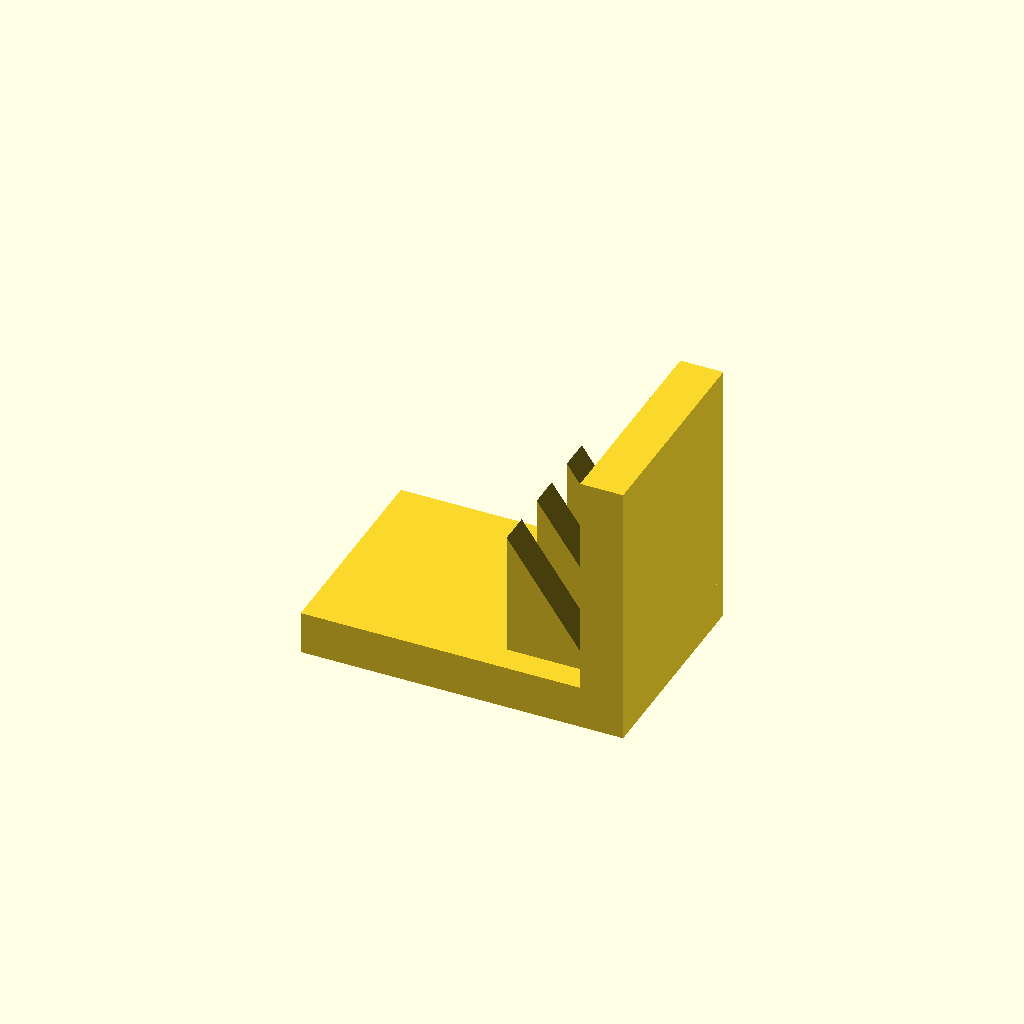
Cell 1 — every parameter at its default value.
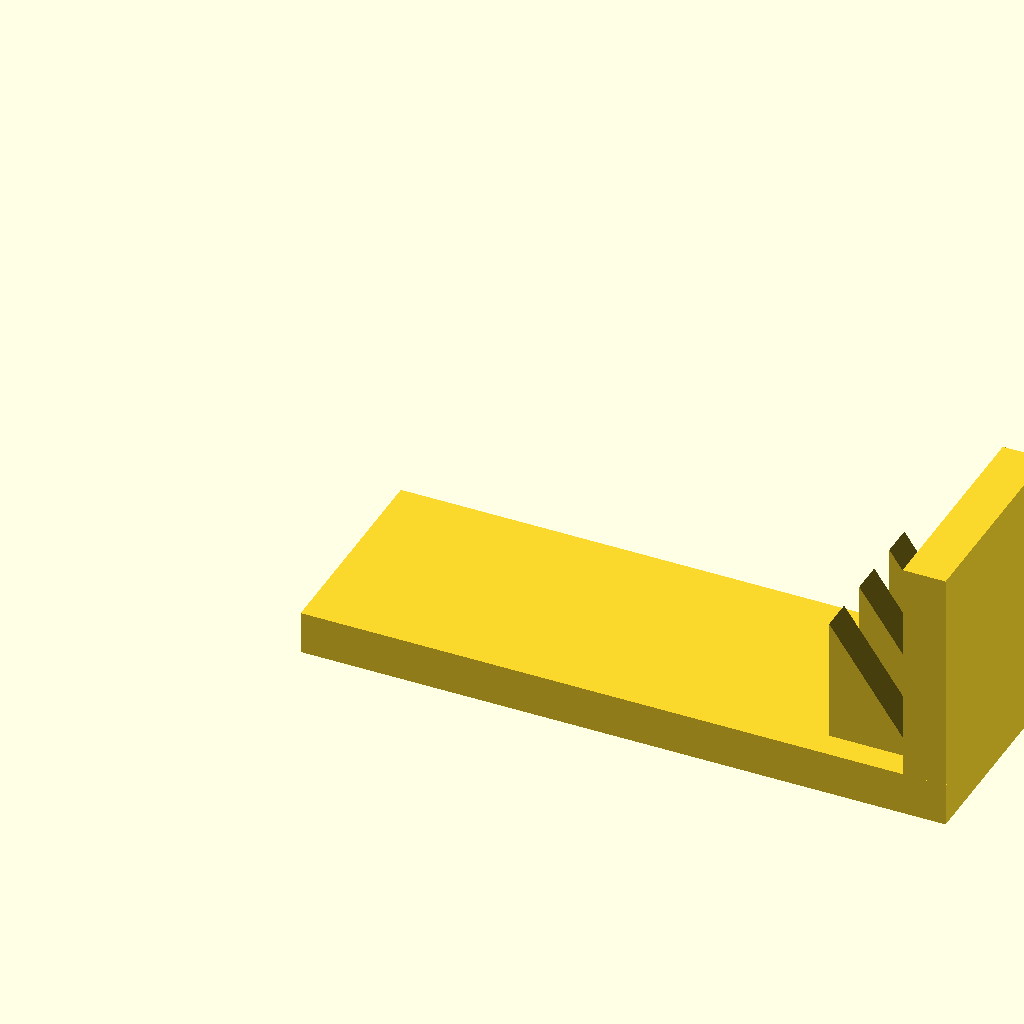
Cell 2: the same model with base_l = 120.
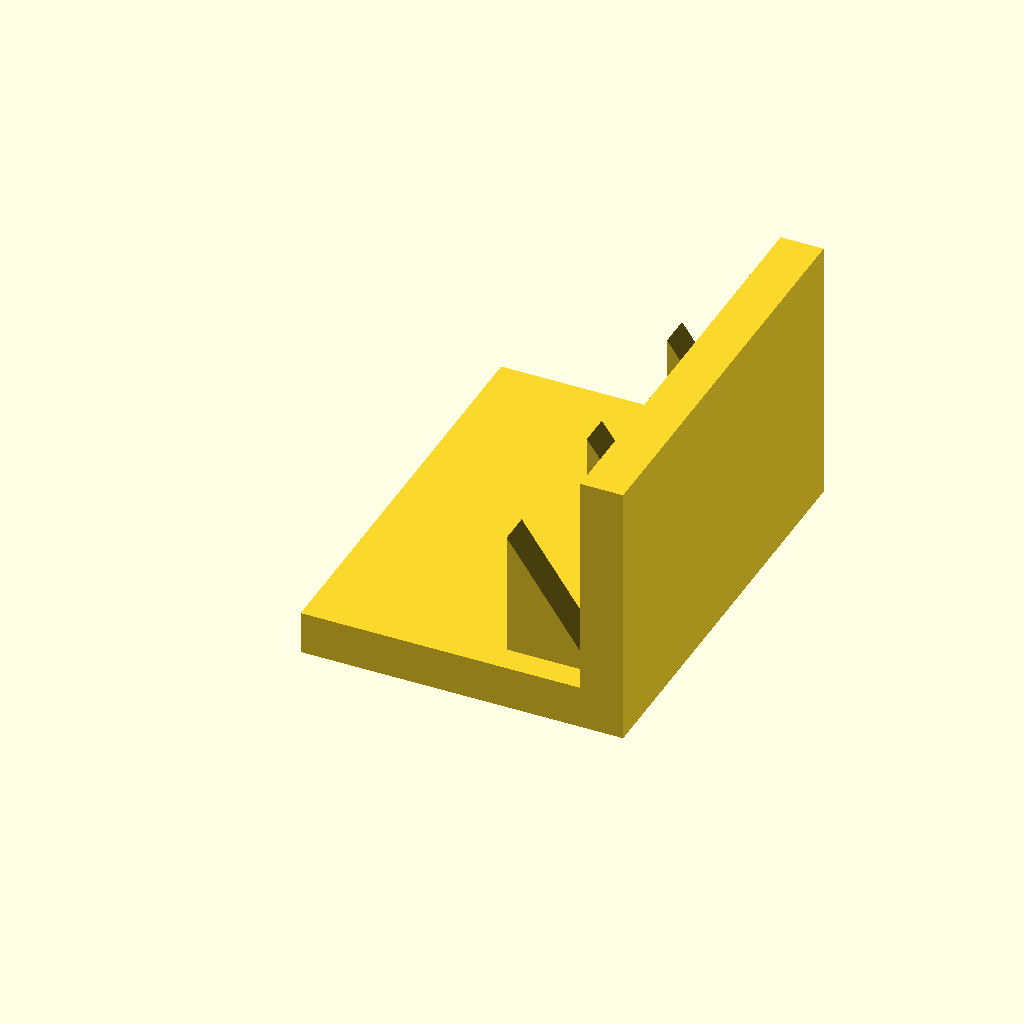
Cell 3 — base_w set to 80, the other parameters unchanged.
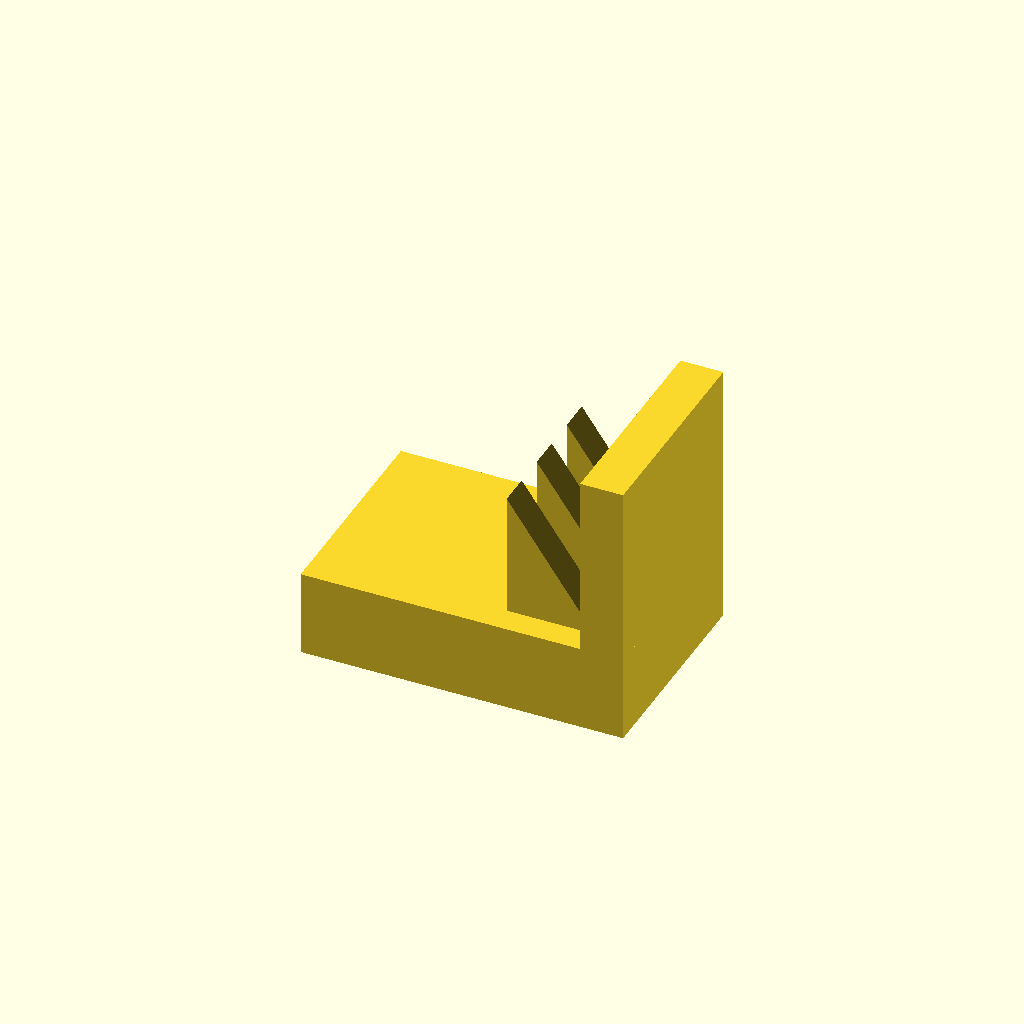
Cell 4: the same model with base_t = 16.
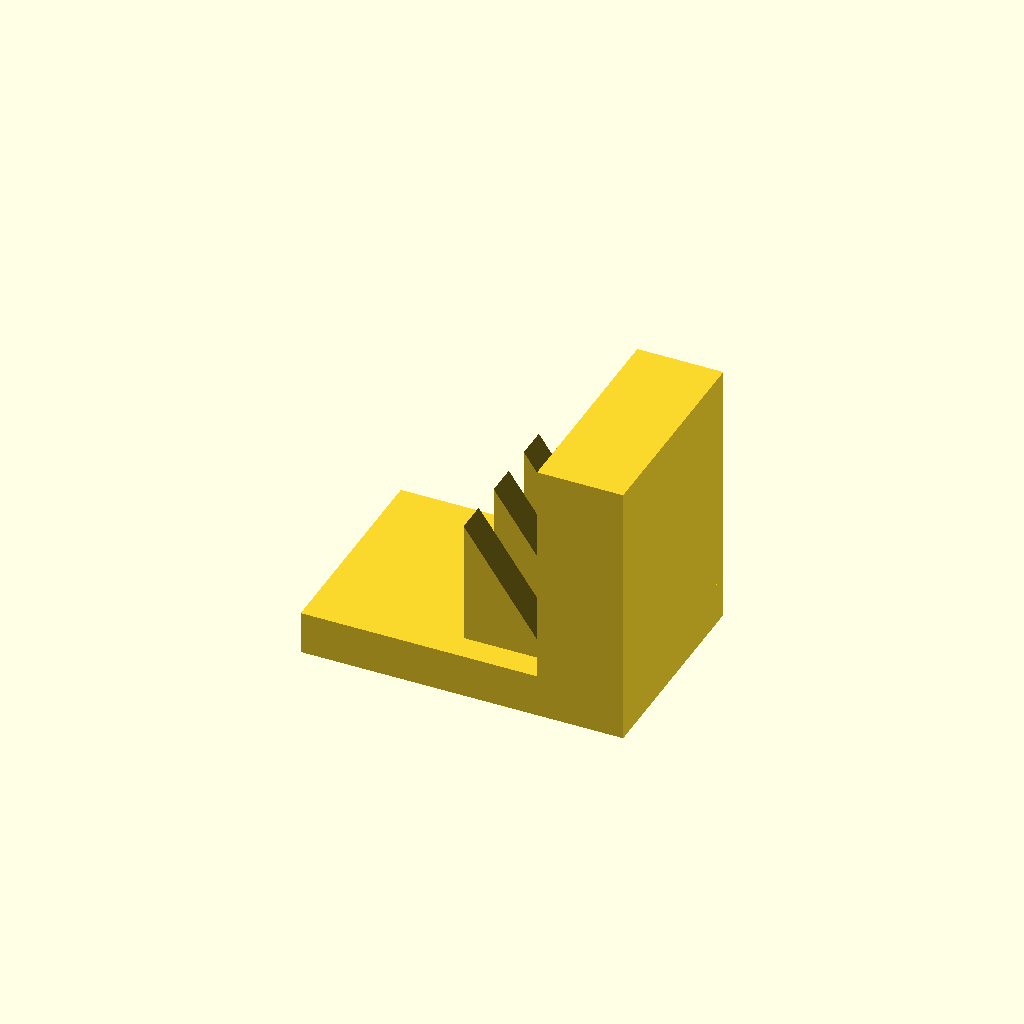
Cell 5: the same model with plate_t = 16.
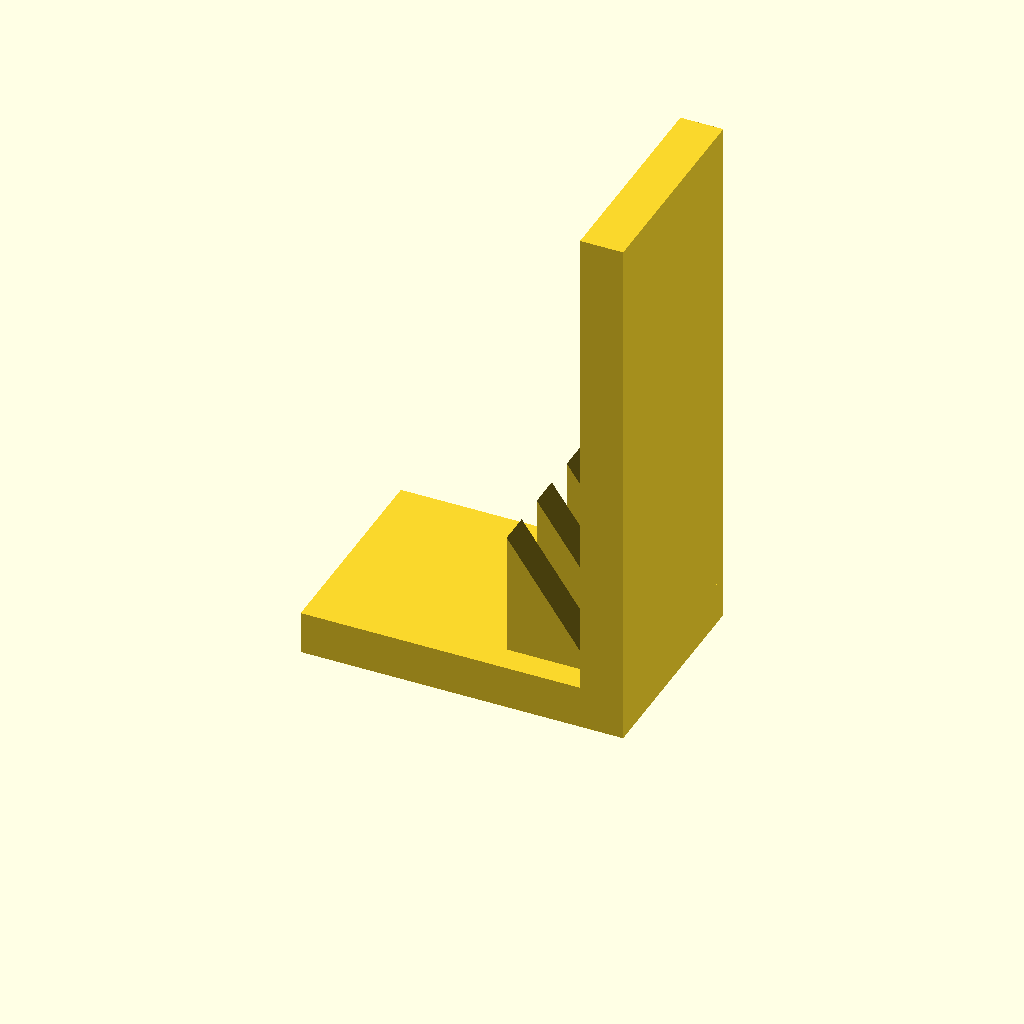
Cell 6: the same model with plate_h = 100.
One fixed orthographic camera (rotation 55°, 0°, 25°; colour scheme Cornfield) for every cell.
The OpenSCAD source (optional_data/data/solid3/ribbracket/part_0129.scad):
$fn = 32;

// ----------------------------------------------------------------------
// Rib bracket: 3-gusset L bracket
// ----------------------------------------------------------------------

// --- parameters (mm) ---
base_l = 60;              // foot length, X
base_w = 40;              // foot width, Y
base_t = 8;               // foot thickness
plate_t = 8;              // upright plate thickness
plate_h = 50;             // overall height
gus_l = 16;               // gusset leg along the foot
gus_h = 24;               // gusset height
gus_t = 6;                // gusset thickness
gus_edge = 5;             // gusset margin from the foot edge
n_gus = 3;                // gusset count
fit_tol = 0.1;            // tolerance for press fits, mm
free_tol = 0.5;           // tolerance for clearance fits, mm

gus_pitch = (base_w - 2 * gus_edge - gus_t) / (n_gus - 1);  // gusset pitch

union() {
  cube([base_l, base_w, base_t]);
  translate([base_l - plate_t, 0, base_t - 1])
    cube([plate_t, base_w, plate_h - base_t + 1]);
  for (i = [0 : n_gus - 1])
    translate([base_l - plate_t - gus_l, gus_edge + i * gus_pitch, base_t - 1])
      rotate([-90, 0, 0])
        linear_extrude(height = gus_t)
          polygon(points = [[0, 0], [gus_l + 1, 0], [0, -gus_h]]);
}
Customizer parameters (derived from the source; name, type, default, range or options):
base_l: number, default 60
base_w: number, default 40
base_t: number, default 8
plate_t: number, default 8
plate_h: number, default 50
gus_l: number, default 16
gus_h: number, default 24
gus_t: number, default 6
gus_edge: number, default 5
n_gus: number, default 3
fit_tol: number, default 0.1
free_tol: number, default 0.5
